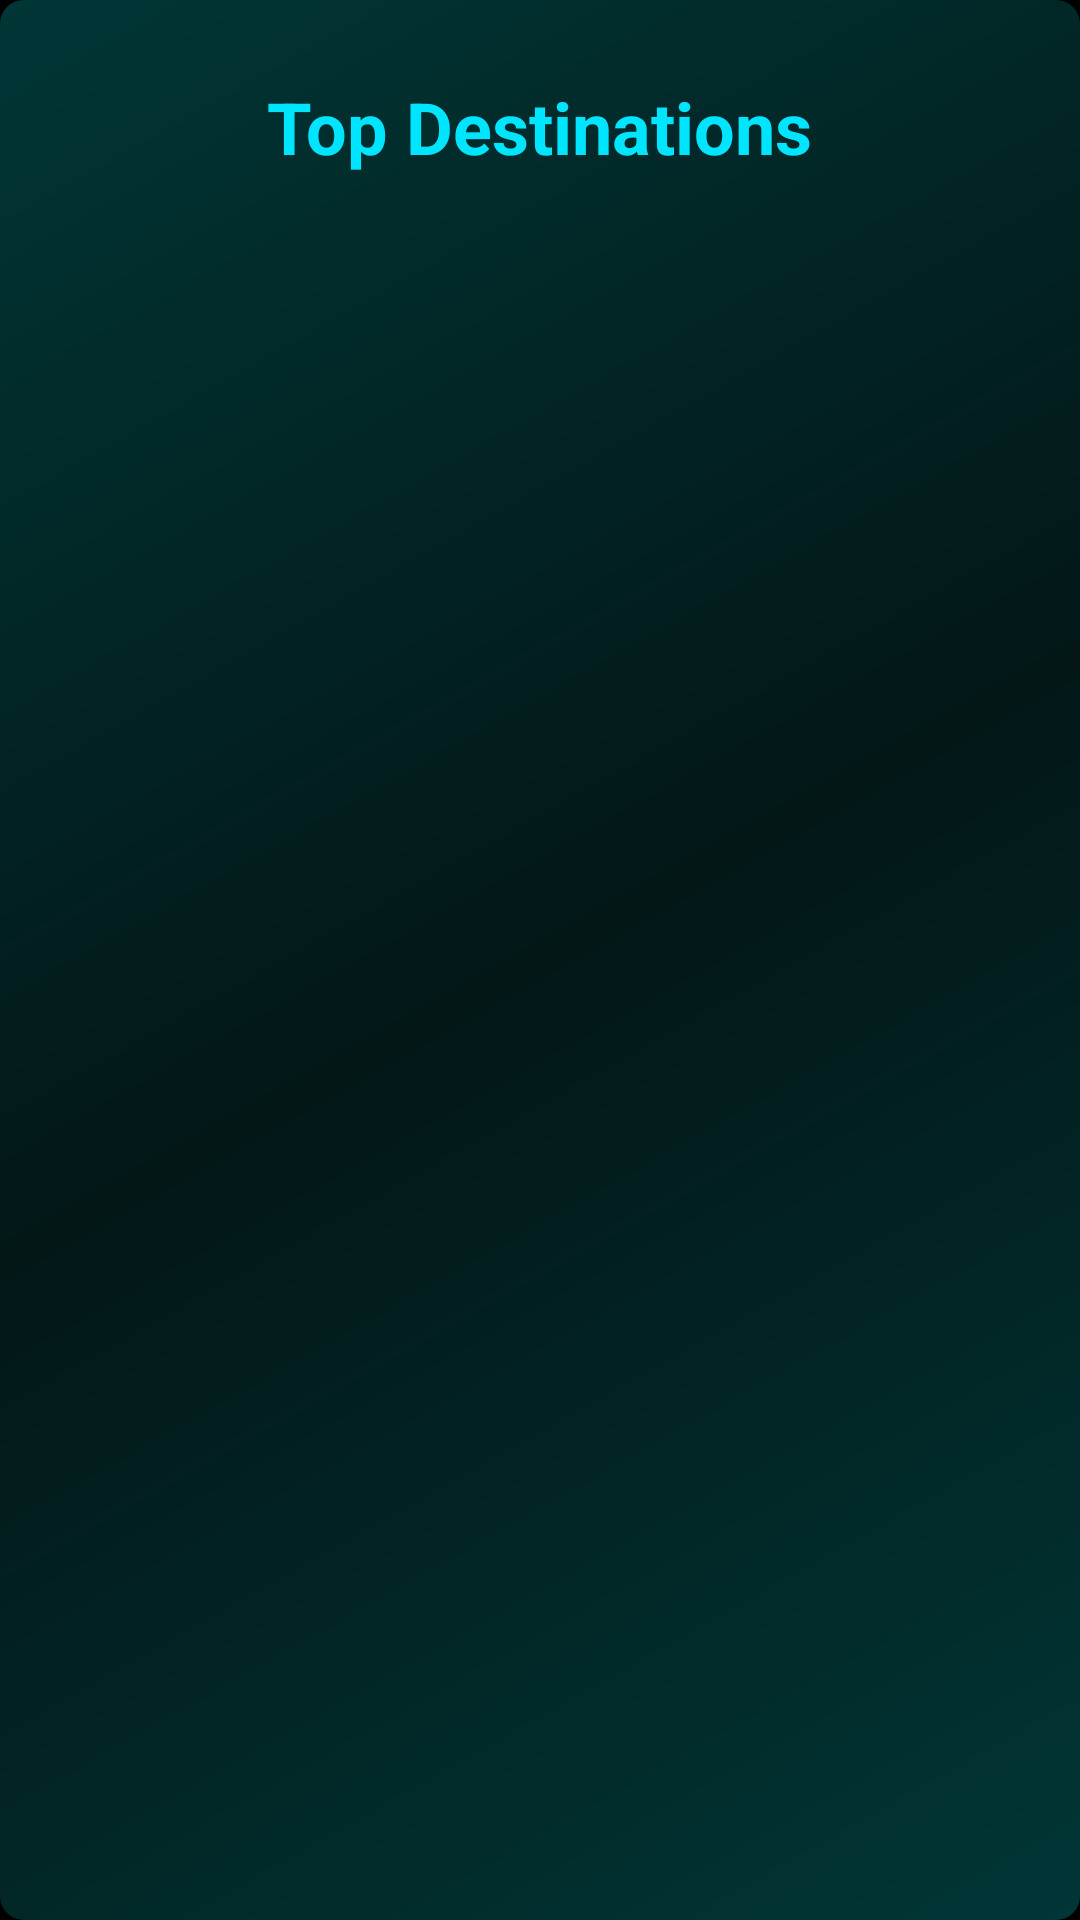

Here is an Android app screen rendered from its layout file. Give the layout XML and the strings, colors and styles it references.
<!-- AndroidManifest.xml: application theme Theme.Smarttourism -->
<!-- res/layout/activity_top_places.xml -->
<?xml version="1.0" encoding="utf-8"?>
<RelativeLayout xmlns:android="http://schemas.android.com/apk/res/android"
    android:layout_width="match_parent"
    android:layout_height="match_parent"
    xmlns:app="http://schemas.android.com/apk/res-auto"
    android:background="@drawable/bg_gradient"
    android:padding="16dp">

    
    <ImageButton
        android:id="@+id/btnBack"
        android:layout_width="33dp"
        android:layout_height="33dp"
        android:src="@drawable/back"
        android:background="?attr/selectableItemBackgroundBorderless"
        android:scaleType="centerInside"
        app:tint="#00E5FF"
        android:elevation="12dp"
        android:layout_alignParentStart="true"
        android:layout_marginStart="8dp"
        android:layout_marginTop="8dp"/>

    
    <TextView
        android:id="@+id/topPlacesTitle"
        android:layout_width="wrap_content"
        android:layout_height="wrap_content"
        android:text="Top Destinations"
        android:textSize="24sp"
        android:textStyle="bold"
        android:textColor="#00E5FF"
        android:shadowDx="0"
        android:shadowDy="0"
        android:shadowRadius="12"
        android:layout_centerHorizontal="true"
        android:layout_marginTop="10dp"/>

    
    <androidx.recyclerview.widget.RecyclerView
        android:id="@+id/recyclerViewCities"
        android:layout_width="match_parent"
        android:layout_height="match_parent"
        android:layout_below="@id/topPlacesTitle"
        android:layout_marginTop="12dp"
        android:scrollbars="none"/>

</RelativeLayout>
<!-- resources referenced by this layout -->
<resources>
  <!-- drawable bg_gradient (drawable) -->
  <shape xmlns:android="http://schemas.android.com/apk/res/android"
      android:shape="rectangle">
  
      <gradient
          android:angle="135"
          android:startColor="#013636"
          android:centerColor="#031717"
          android:endColor="#013636"
          android:type="linear" />
  
      <corners android:radius="8dp" />
  
  </shape>
  <style name="Theme.Smarttourism" parent="Base.Theme.Smarttourism" />
  <style name="Base.Theme.Smarttourism" parent="Theme.Material3.DayNight.NoActionBar">
          
          <item name="colorPrimary">#00B8D4</item>
          <item name="colorOnPrimary">#FFFFFF</item>
  
          
          <item name="colorSecondary">#0288D1</item>
          <item name="colorOnSecondary">#E0F7FA</item>
  
          
          <item name="android:statusBarColor">@android:color/transparent</item>
  
          <item name="android:windowLightStatusBar">true</item> 
  
          
          <item name="android:windowBackground">@color/black</item>
          <item name="android:textColorPrimary">#FFFFFF</item>
      </style>
  <color name="black">#FF000000</color>
</resources>
